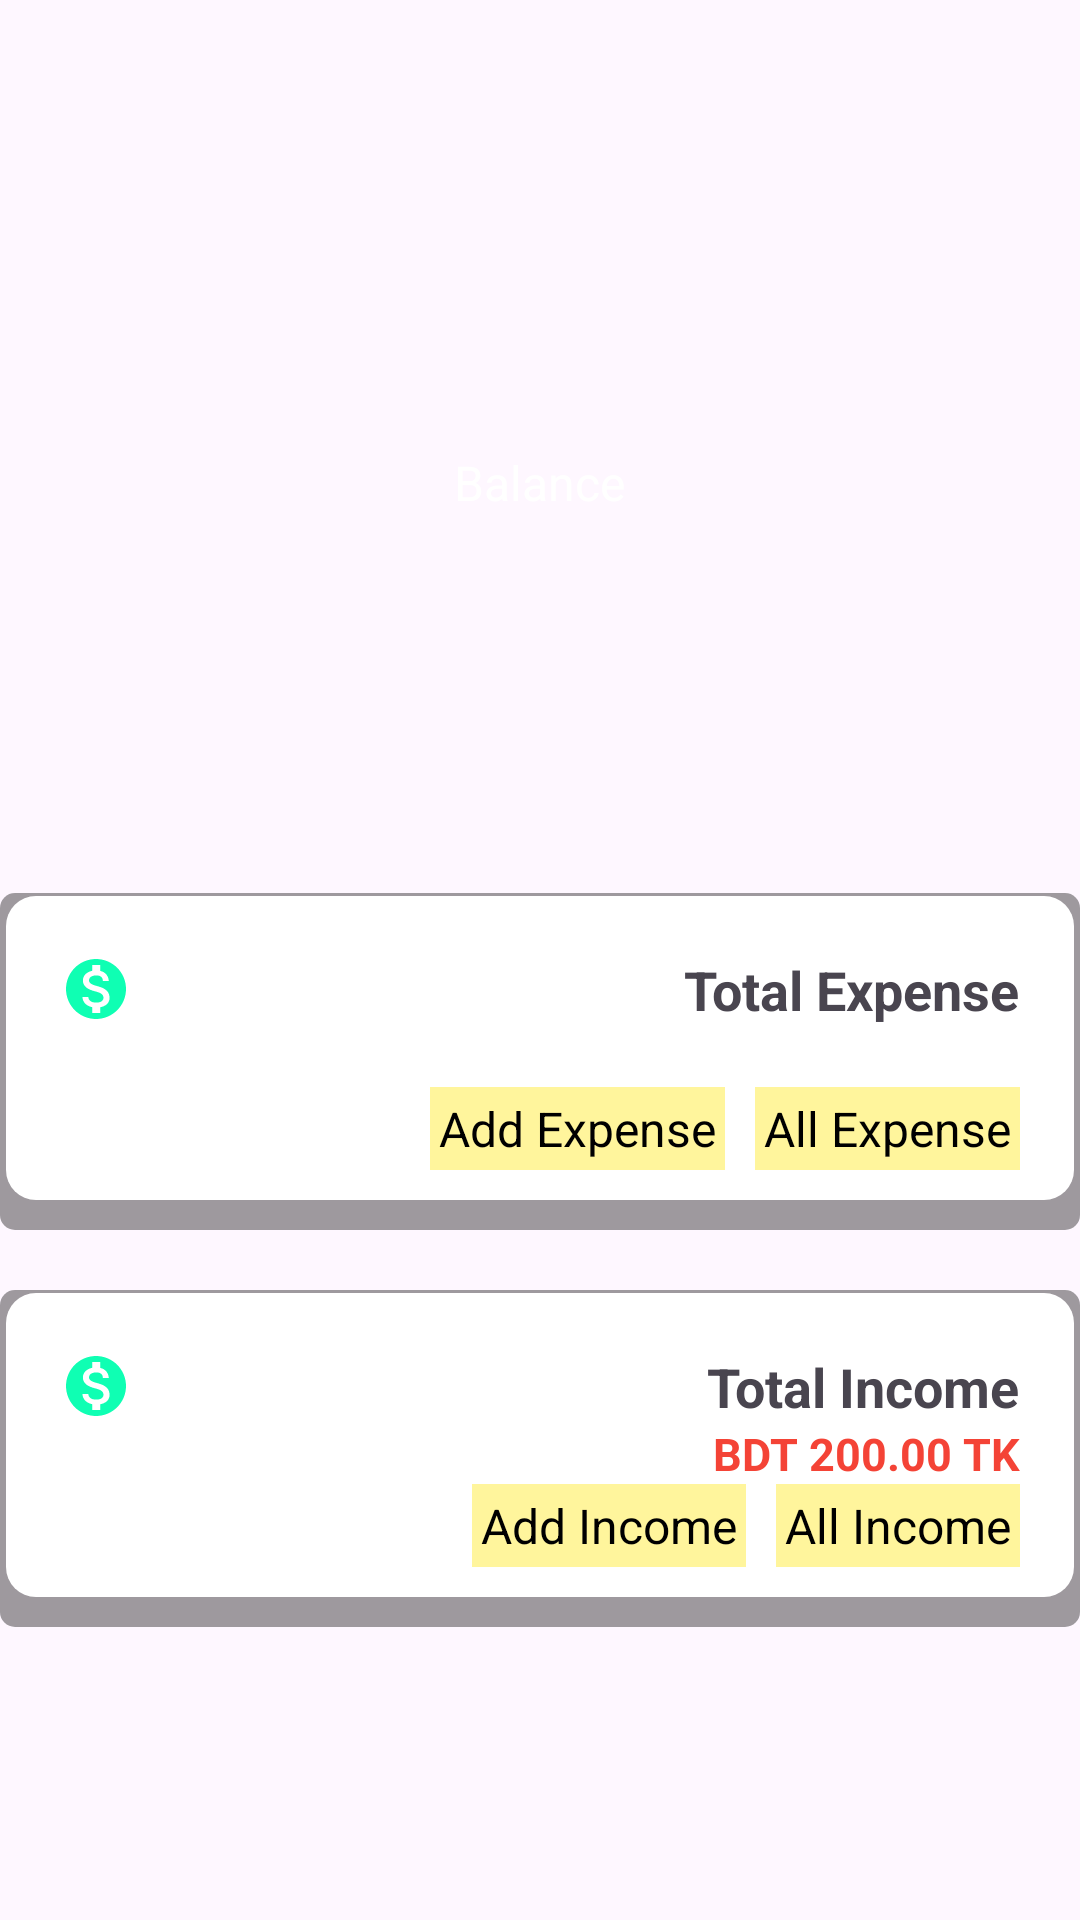

Write the Android layout XML for this screen, with the resource values it uses.
<!-- AndroidManifest.xml: application theme Theme.PersonalWallet -->
<!-- res/layout/activity_main.xml -->
<?xml version="1.0" encoding="utf-8"?>
<LinearLayout xmlns:android="http://schemas.android.com/apk/res/android"
    xmlns:app="http://schemas.android.com/apk/res-auto"
    xmlns:tools="http://schemas.android.com/tools"
    android:id="@+id/main"
    android:layout_width="match_parent"
    android:layout_height="match_parent"
    android:layout_margin="10dp"
    android:gravity="center"
    android:orientation="vertical"
    tools:context=".MainActivity">

    <LinearLayout
        android:id="@+id/layCircle"
        android:layout_width="180dp"
        android:layout_height="180dp"
        android:layout_centerHorizontal="true"
        android:background="@drawable/circle_colored"
        android:gravity="center"
        android:orientation="vertical">

        <TextView
            android:layout_width="wrap_content"
            android:layout_height="wrap_content"
            android:text="Balance"
            android:textColor="#FFFFFF"
            android:textSize="16sp" />

        <TextView
            android:id="@+id/tvTotalBal"
            android:layout_width="wrap_content"
            android:layout_height="wrap_content"
            android:text=""
            android:textColor="#FFFFFF"
            android:padding="10dp"
            android:textSize="25sp"
            android:textStyle="bold" />

    </LinearLayout>

    <RelativeLayout
        android:id="@+id/layExpense"
        android:layout_width="match_parent"
        android:layout_height="wrap_content"
        android:layout_below="@id/layCircle"
        android:layout_marginTop="20dp"
        android:background="@drawable/bottom_shade"
        android:padding="20dp">

        <ImageView
            android:layout_width="wrap_content"
            android:layout_height="wrap_content"
            android:src="@drawable/baseline_monetization_on_24" />

        <LinearLayout
            android:layout_width="wrap_content"
            android:layout_height="wrap_content"
            android:layout_alignParentRight="true"
            android:orientation="vertical">

            <TextView
                android:layout_width="wrap_content"
                android:layout_height="wrap_content"
                android:layout_gravity="end"
                android:text="Total Expense"
                android:textSize="18sp"
                android:textStyle="bold" />

            <TextView
                android:id="@+id/tvExpense"
                android:layout_width="wrap_content"
                android:layout_height="wrap_content"
                android:layout_gravity="end"
                android:text=""
                android:textColor="#F44336"
                android:textSize="15sp"
                android:textStyle="bold" />

            <LinearLayout
                android:layout_width="wrap_content"
                android:layout_height="wrap_content"
                android:orientation="horizontal">

                <TextView
                    android:id="@+id/tvAddExpense"
                    android:layout_width="wrap_content"
                    android:layout_height="wrap_content"
                    android:layout_marginRight="10dp"
                    android:background="#80FFEB3B"
                    android:clickable="true"
                    android:foreground="?attr/selectableItemBackgroundBorderless"
                    android:padding="3dp"
                    android:text="Add Expense"
                    android:textColor="#000000"
                    android:textSize="16sp"
                    tools:ignore="HardcodedText,KeyboardInaccessibleWidget,RtlHardcoded" />


                <TextView
                    android:id="@+id/tvExpanseAll"
                    android:layout_width="wrap_content"
                    android:layout_height="wrap_content"
                    android:background="#80FFEB3B"
                    android:clickable="true"
                    android:foreground="?attr/selectableItemBackgroundBorderless"
                    android:padding="3dp"
                    android:text="All Expense"
                    android:textColor="#000000"
                    android:textSize="16sp"
                    tools:ignore="HardcodedText,KeyboardInaccessibleWidget,RtlHardcoded" />

            </LinearLayout>


        </LinearLayout>

    </RelativeLayout>

    <RelativeLayout
        android:id="@+id/layIncome"
        android:layout_width="match_parent"
        android:layout_height="wrap_content"
        android:layout_below="@id/layCircle"
        android:layout_marginTop="20dp"
        android:background="@drawable/bottom_shade"
        android:padding="20dp">

        <ImageView
            android:layout_width="wrap_content"
            android:layout_height="wrap_content"
            android:src="@drawable/baseline_monetization_on_24" />

        <LinearLayout
            android:layout_width="wrap_content"
            android:layout_height="wrap_content"
            android:layout_alignParentRight="true"
            android:orientation="vertical">

            <TextView
                android:layout_width="wrap_content"
                android:layout_height="wrap_content"
                android:layout_gravity="end"
                android:text="Total Income"
                android:textSize="18sp"
                android:textStyle="bold" />

            <TextView
                android:id="@+id/tvIncome"
                android:layout_width="wrap_content"
                android:layout_height="wrap_content"
                android:layout_gravity="end"
                android:text="BDT 200.00 TK"
                android:textColor="#F44336"
                android:textSize="15sp"
                android:textStyle="bold" />

            <LinearLayout
                android:layout_width="wrap_content"
                android:layout_height="wrap_content"
                android:orientation="horizontal">

                <TextView
                    android:id="@+id/tvAddIncome"
                    android:layout_width="wrap_content"
                    android:layout_height="wrap_content"
                    android:layout_marginRight="10dp"
                    android:background="#80FFEB3B"
                    android:clickable="true"
                    android:foreground="?attr/selectableItemBackgroundBorderless"
                    android:padding="3dp"
                    android:text="Add Income"
                    android:textColor="#000000"
                    android:textSize="16sp"
                    tools:ignore="HardcodedText,KeyboardInaccessibleWidget,RtlHardcoded" />


                <TextView
                    android:id="@+id/tvIncomeAll"
                    android:layout_width="wrap_content"
                    android:layout_height="wrap_content"
                    android:background="#80FFEB3B"
                    android:clickable="true"
                    android:foreground="?attr/selectableItemBackgroundBorderless"
                    android:padding="3dp"
                    android:text="All Income"
                    android:textColor="#000000"
                    android:textSize="16sp"
                    tools:ignore="HardcodedText,KeyboardInaccessibleWidget,RtlHardcoded" />

            </LinearLayout>

        </LinearLayout>

    </RelativeLayout>



</LinearLayout>
<!-- resources referenced by this layout -->
<resources>
  <!-- drawable baseline_monetization_on_24 (drawable) -->
  <vector xmlns:android="http://schemas.android.com/apk/res/android" android:height="24dp" android:tint="#0FFFB3" android:viewportHeight="24" android:viewportWidth="24" android:width="24dp">
        
      <path android:fillColor="@android:color/white" android:pathData="M12,2C6.48,2 2,6.48 2,12s4.48,10 10,10 10,-4.48 10,-10S17.52,2 12,2zM13.41,18.09L13.41,20h-2.67v-1.93c-1.71,-0.36 -3.16,-1.46 -3.27,-3.4h1.96c0.1,1.05 0.82,1.87 2.65,1.87 1.96,0 2.4,-0.98 2.4,-1.59 0,-0.83 -0.44,-1.61 -2.67,-2.14 -2.48,-0.6 -4.18,-1.62 -4.18,-3.67 0,-1.72 1.39,-2.84 3.11,-3.21L10.74,4h2.67v1.95c1.86,0.45 2.79,1.86 2.85,3.39L14.3,9.34c-0.05,-1.11 -0.64,-1.87 -2.22,-1.87 -1.5,0 -2.4,0.68 -2.4,1.64 0,0.84 0.65,1.39 2.67,1.91s4.18,1.39 4.18,3.91c-0.01,1.83 -1.38,2.83 -3.12,3.16z"/>
      
  </vector>
  <!-- drawable bottom_shade (drawable) -->
  <?xml version="1.0" encoding="utf-8"?>
  <layer-list xmlns:android="http://schemas.android.com/apk/res/android" >
      
  
      <item>
          <shape android:shape="rectangle" >
              <solid android:color="#61000000" />
              <corners android:radius="5dp" />
          </shape>
      </item>
      
      
      <item
          android:bottom="10dp"
          android:left="2dp"
          android:right="2dp"
          android:top="1dp">
          
          
          <shape android:shape="rectangle" >
              <solid android:color="#FFFFFF" />
              <corners android:radius="10dp" />
          </shape>
          
          <shape android:shape="rectangle"  >
               <corners android:radius="10dip" />
               <stroke android:width="0dip" 
                   android:color="#10000000" />
                   
                      
           </shape>
                   
                       
      </item>
  
  </layer-list>
  <style name="Theme.PersonalWallet" parent="Base.Theme.PersonalWallet" />
  <style name="Base.Theme.PersonalWallet" parent="Theme.Material3.DayNight.NoActionBar">
          
          
      </style>
</resources>
